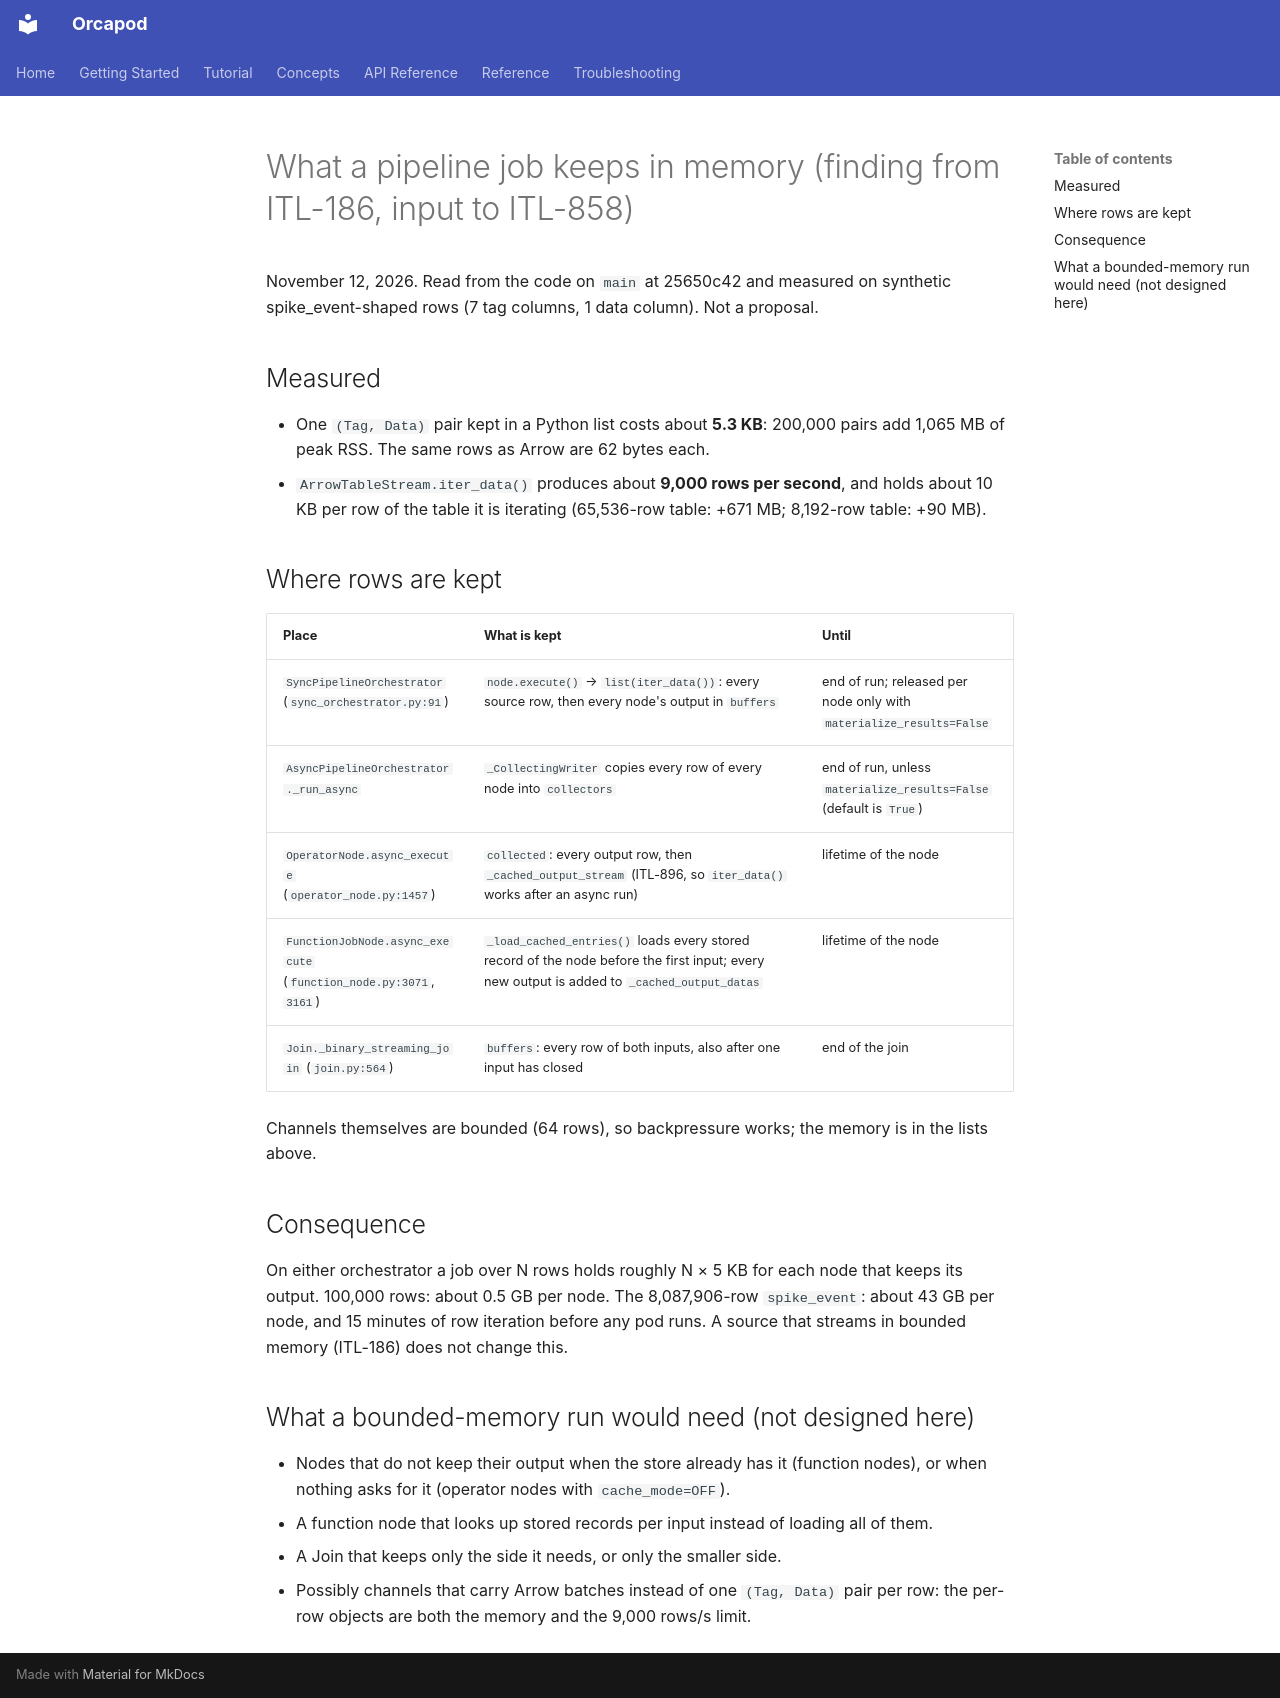

repository: nauticalab/orcapod-python · page: dev/specs/2026-11-12-itl-186-what-a-job-keeps/index.html · generator: mkdocs

# What a pipeline job keeps in memory (finding from ITL-186, input to ITL-858)

November 12, 2026. Read from the code on `main` at 25650c42 and measured on synthetic
spike_event-shaped rows (7 tag columns, 1 data column). Not a proposal.

## Measured

* One `(Tag, Data)` pair kept in a Python list costs about **5.3 KB**: 200,000 pairs add
  1,065 MB of peak RSS. The same rows as Arrow are 62 bytes each.
* `ArrowTableStream.iter_data()` produces about **9,000 rows per second**, and holds about
  10 KB per row of the table it is iterating (65,536-row table: +671 MB; 8,192-row table:
  +90 MB).

## Where rows are kept

| Place | What is kept | Until |
|---|---|---|
| `SyncPipelineOrchestrator` (`sync_orchestrator.py:91`) | `node.execute()` → `list(iter_data())`: every source row, then every node's output in `buffers` | end of run; released per node only with `materialize_results=False` |
| `AsyncPipelineOrchestrator._run_async` | `_CollectingWriter` copies every row of every node into `collectors` | end of run, unless `materialize_results=False` (default is `True`) |
| `OperatorNode.async_execute` (`operator_node.py:1457`) | `collected`: every output row, then `_cached_output_stream` (ITL-896, so `iter_data()` works after an async run) | lifetime of the node |
| `FunctionJobNode.async_execute` (`function_node.py:3071`, `3161`) | `_load_cached_entries()` loads every stored record of the node before the first input; every new output is added to `_cached_output_datas` | lifetime of the node |
| `Join._binary_streaming_join` (`join.py:564`) | `buffers`: every row of both inputs, also after one input has closed | end of the join |

Channels themselves are bounded (64 rows), so backpressure works; the memory is in the lists
above.

## Consequence

On either orchestrator a job over N rows holds roughly N × 5 KB for each node that keeps its
output. 100,000 rows: about 0.5 GB per node. The 8,087,906-row `spike_event`: about 43 GB per
node, and 15 minutes of row iteration before any pod runs. A source that streams in bounded
memory (ITL-186) does not change this.

## What a bounded-memory run would need (not designed here)

* Nodes that do not keep their output when the store already has it (function nodes), or
  when nothing asks for it (operator nodes with `cache_mode=OFF`).
* A function node that looks up stored records per input instead of loading all of them.
* A Join that keeps only the side it needs, or only the smaller side.
* Possibly channels that carry Arrow batches instead of one `(Tag, Data)` pair per row: the
  per-row objects are both the memory and the 9,000 rows/s limit.
